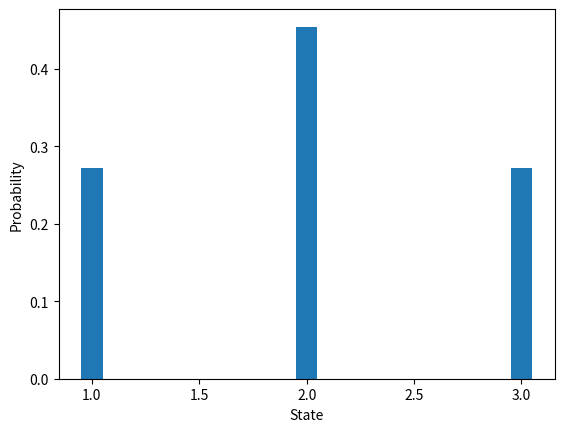

The script that saved this image:
import matplotlib.pyplot as plt
import numpy as np

A = np.array([[0.3,0.5,0.2],[0.3,0.4,0.3],[0.2,0.5,0.3]])
w, lv = np.linalg.eig( A.T )

stat = lv[:,0] / sum(lv[:,0])

plt.bar( [1,2,3], stat, width=0.1 )
plt.xlabel("State")
plt.ylabel("Probability")
plt.savefig("distribution.png")
